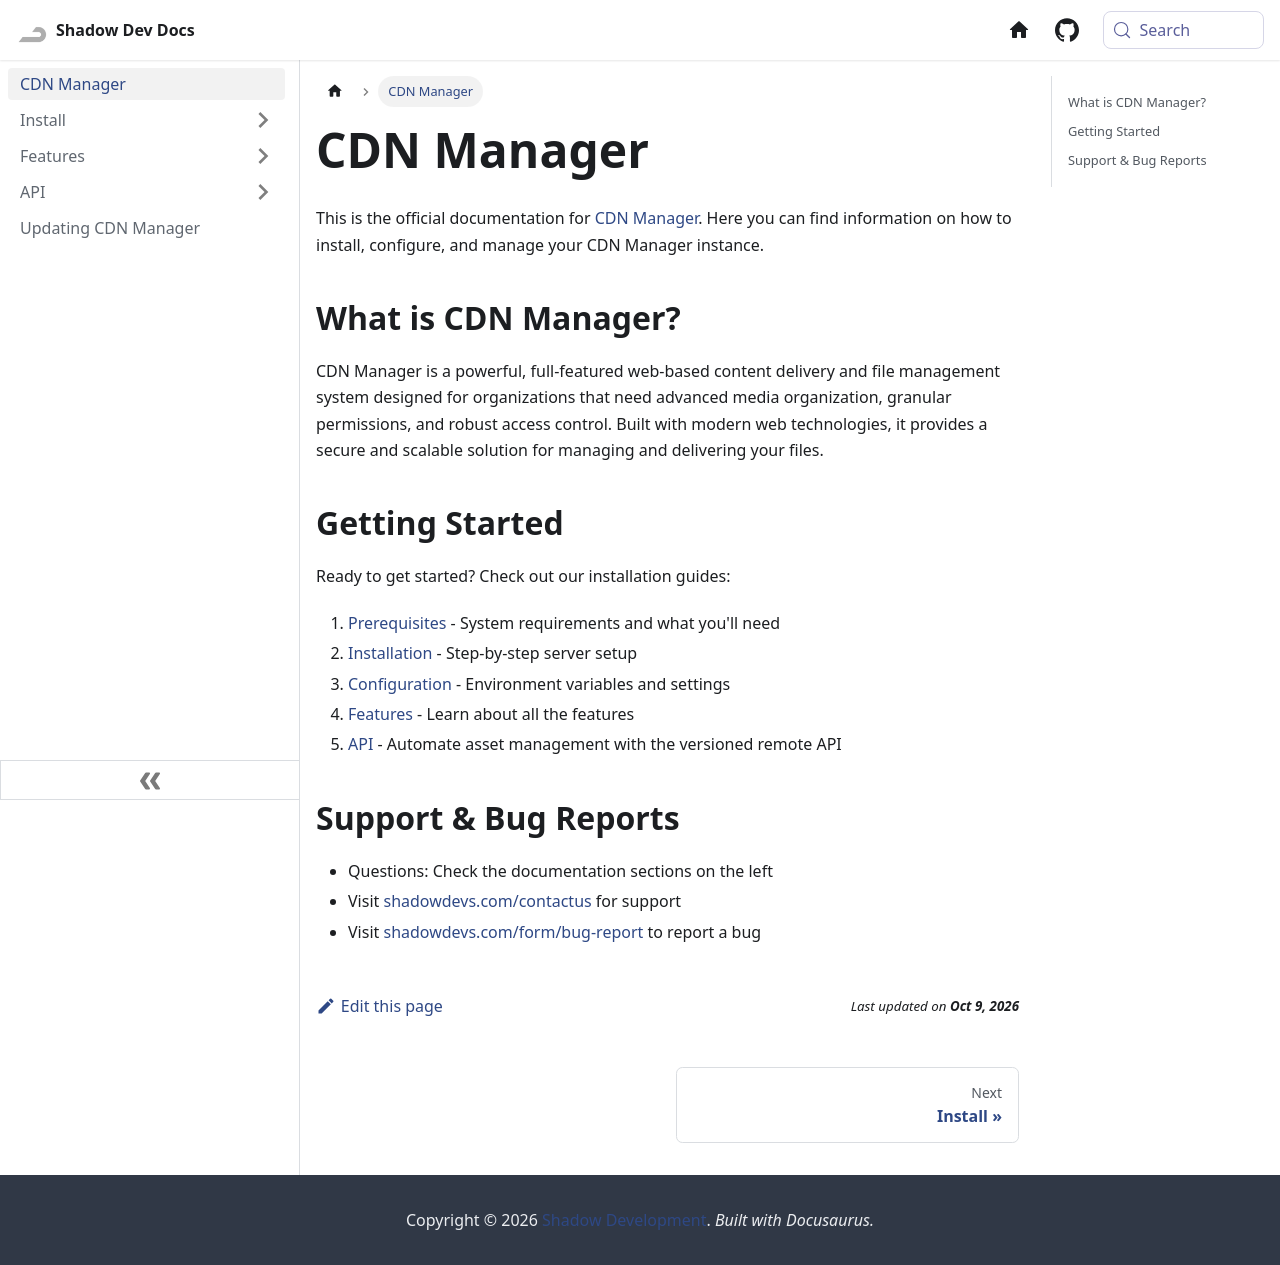

repository: Shadow-Develops/docusaurus · page: cdnManager.html · generator: docusaurus

---
sidebar_position: 1
---

# CDN Manager

This is the official documentation for [CDN Manager](https://shadowdevs.com/store/cdnmanager). Here you can find information on how to install, configure, and manage your CDN Manager instance.

## What is CDN Manager?

CDN Manager is a powerful, full-featured web-based content delivery and file management system designed for organizations that need advanced media organization, granular permissions, and robust access control. Built with modern web technologies, it provides a secure and scalable solution for managing and delivering your files.

## Getting Started

Ready to get started? Check out our installation guides:

1. [Prerequisites](/cdnManager/install/prerequisites) - System requirements and what you'll need
2. [Installation](/cdnManager/install/getting-started) - Step-by-step server setup
3. [Configuration](/cdnManager/install/config) - Environment variables and settings
4. [Features](/cdnManager/features/) - Learn about all the features
5. [API](/cdnManager/api/) - Automate asset management with the versioned remote API

## Support & Bug Reports

- Questions: Check the documentation sections on the left
- Visit [shadowdevs.com/contactus](https://shadowdevs.com/contactus) for support
- Visit [shadowdevs.com/form/bug-report](https://shadowdevs.com/form/bug-report) to report a bug
